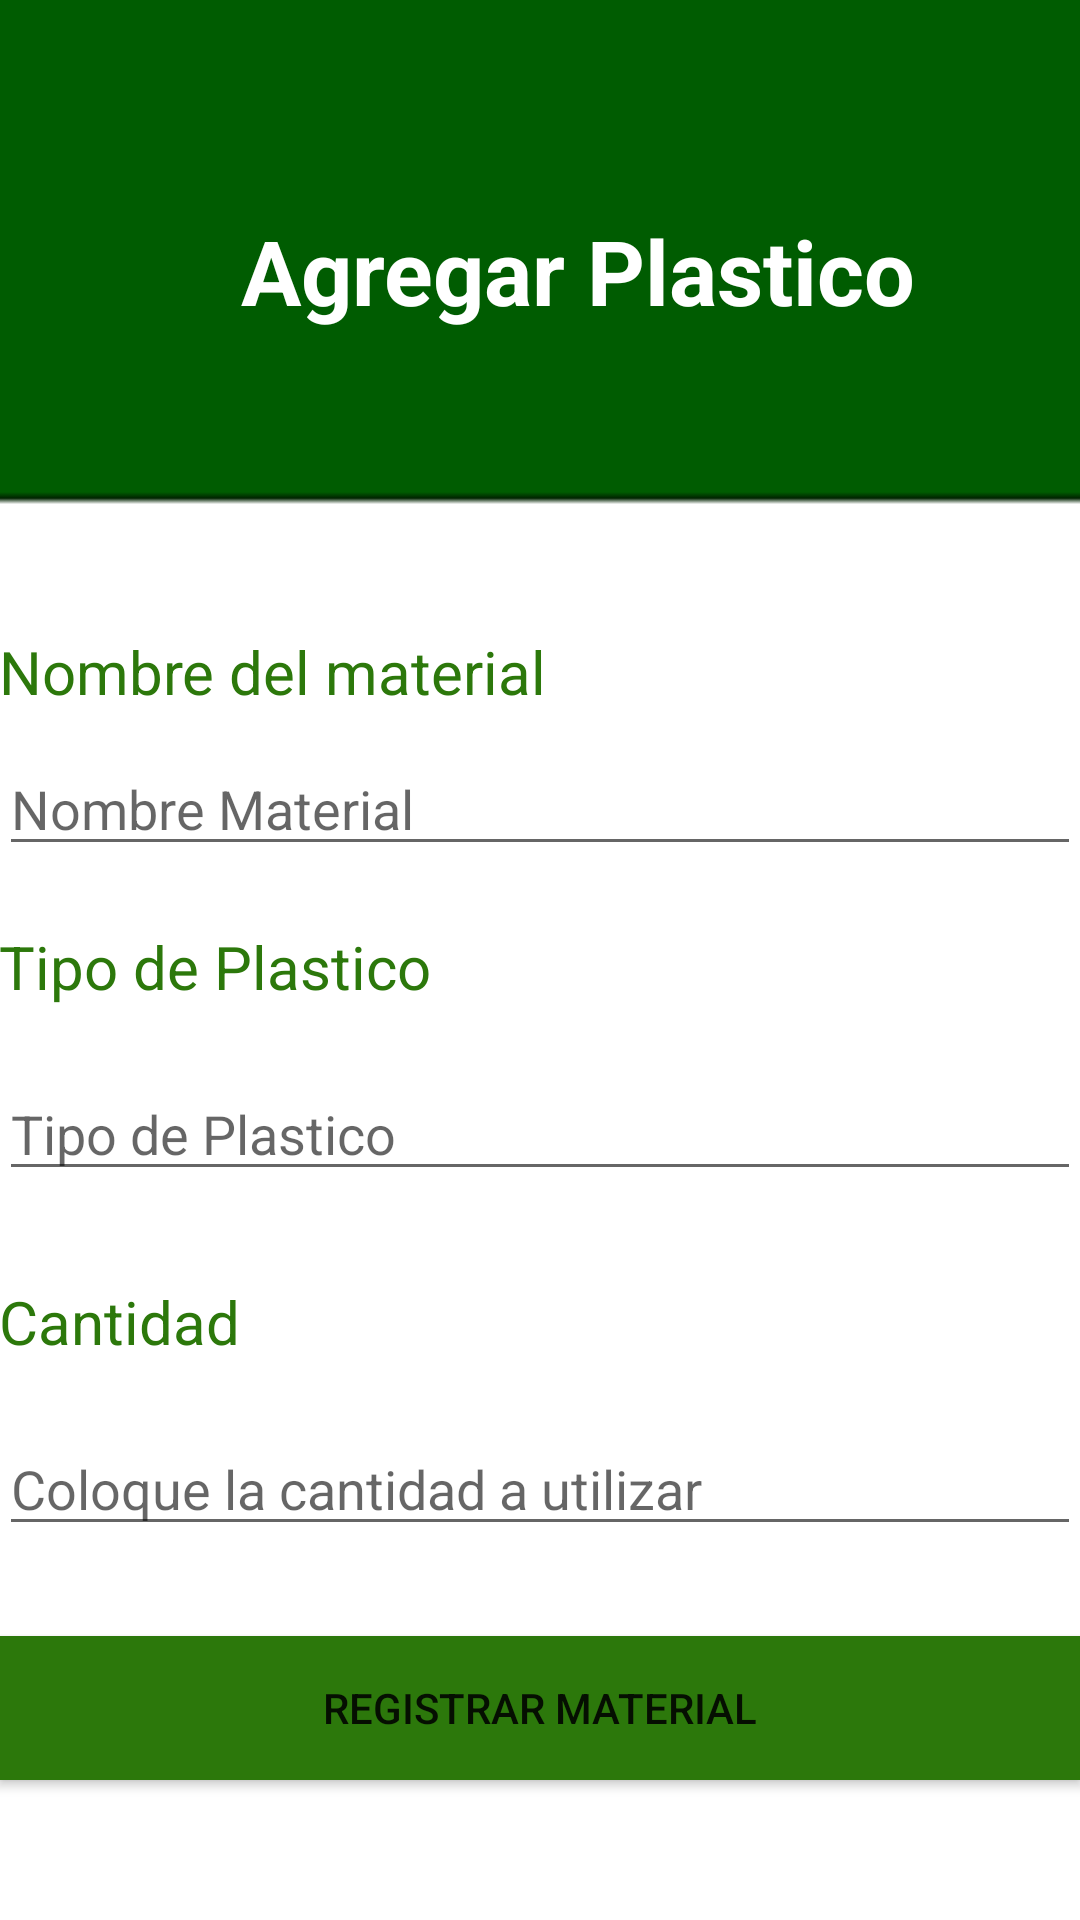

Layout XML and referenced resources for this Android screen:
<!-- AndroidManifest.xml: application theme Theme.RecyclerControllerX -->
<!-- res/layout/fragment_plastico.xml -->
<?xml version="1.0" encoding="utf-8"?>
<LinearLayout xmlns:android="http://schemas.android.com/apk/res/android"
    xmlns:app="http://schemas.android.com/apk/res-auto"
    xmlns:tools="http://schemas.android.com/tools"
    android:layout_width="match_parent"
    android:layout_height="match_parent"
    android:paddingBottom="@dimen/activity_vertical_margin"
    android:paddingLeft="@dimen/activity_horizontal_margin"
    android:paddingRight="@dimen/activity_horizontal_margin"
    android:paddingTop="@dimen/activity_vertical_margin"
    android:orientation="vertical"
    android:background="@drawable/fondorecto"


    tools:context=".Fragments.PlasticoFragment">

 <TextView
        android:layout_width="match_parent"
        android:layout_height="wrap_content"
        android:layout_marginTop="70dp"
        android:text="           Agregar Plastico"
        android:textColor="#FFFFFF"
        android:textSize="30dp"
        android:textStyle="bold"
     />
    <TextView
        android:layout_width="match_parent"
        android:layout_height="wrap_content"
        android:layout_marginTop="100dp"
        android:text="Nombre del material"
        android:textColor="#2C780B"
        android:textSize="20sp" />
    <EditText
    android:id="@+id/campoNombreMaterial"
    android:layout_width="match_parent"
    android:layout_height="wrap_content"
    android:layout_marginTop="10dp"
    android:hint="Nombre Material"/>
    <TextView
        android:layout_width="match_parent"
        android:layout_height="wrap_content"
        android:layout_marginTop="20dp"
        android:text="Tipo de Plastico"
        android:textColor="#2C780B"
        android:textSize="20sp" />
    <EditText
        android:id="@+id/tipoPlastico"
        android:layout_width="match_parent"
        android:layout_height="wrap_content"
        android:layout_marginTop="20dp"
        android:hint="Tipo de Plastico" />

    <TextView
        android:layout_width="104dp"
        android:layout_height="wrap_content"
        android:layout_marginTop="30dp"
        android:text="Cantidad"
        android:textColor="#2C780B"
        android:textSize="20sp" />

   <EditText
       android:id="@+id/cantidadPLastico"
       android:layout_width="match_parent"
       android:layout_height="wrap_content"
       android:layout_marginTop="20dp"
       android:hint="Coloque la cantidad a utilizar" />

    <Button
        android:id="@+id/btnRegistroPlastico"
        android:layout_width="match_parent"
        android:layout_height="wrap_content"
        android:layout_marginTop="30dp"
        android:background="@color/colorAjustes"
        android:onClick="onClick"
        android:text="Registrar Material"
        app:backgroundTint="#2C780B" />


</LinearLayout>
<!-- resources referenced by this layout -->
<resources>
  <color name="colorAjustes">#26CA69</color>
  <!-- drawable fondorecto: png bitmap (drawable, 1131 bytes) -->
  <style name="Theme.RecyclerControllerX" parent="Theme.MaterialComponents.DayNight.NoActionBar">
          
          <item name="colorPrimary">@color/purple_500</item>
          <item name="colorPrimaryVariant">@color/purple_700</item>
          <item name="colorOnPrimary">@color/white</item>
          
          <item name="colorSecondary">@color/teal_200</item>
          <item name="colorSecondaryVariant">@color/teal_700</item>
          <item name="colorOnSecondary">@color/black</item>
          
          <item name="android:statusBarColor" tools:targetApi="l">?attr/colorPrimaryVariant</item>
          
      </style>
  <color name="purple_500">#FF6200EE</color>
  <color name="purple_700">#FF3700B3</color>
  <color name="white">#FFFFFFFF</color>
  <color name="teal_200">#FF03DAC5</color>
  <color name="teal_700">#FF018786</color>
  <color name="black">#FF000000</color>
</resources>
